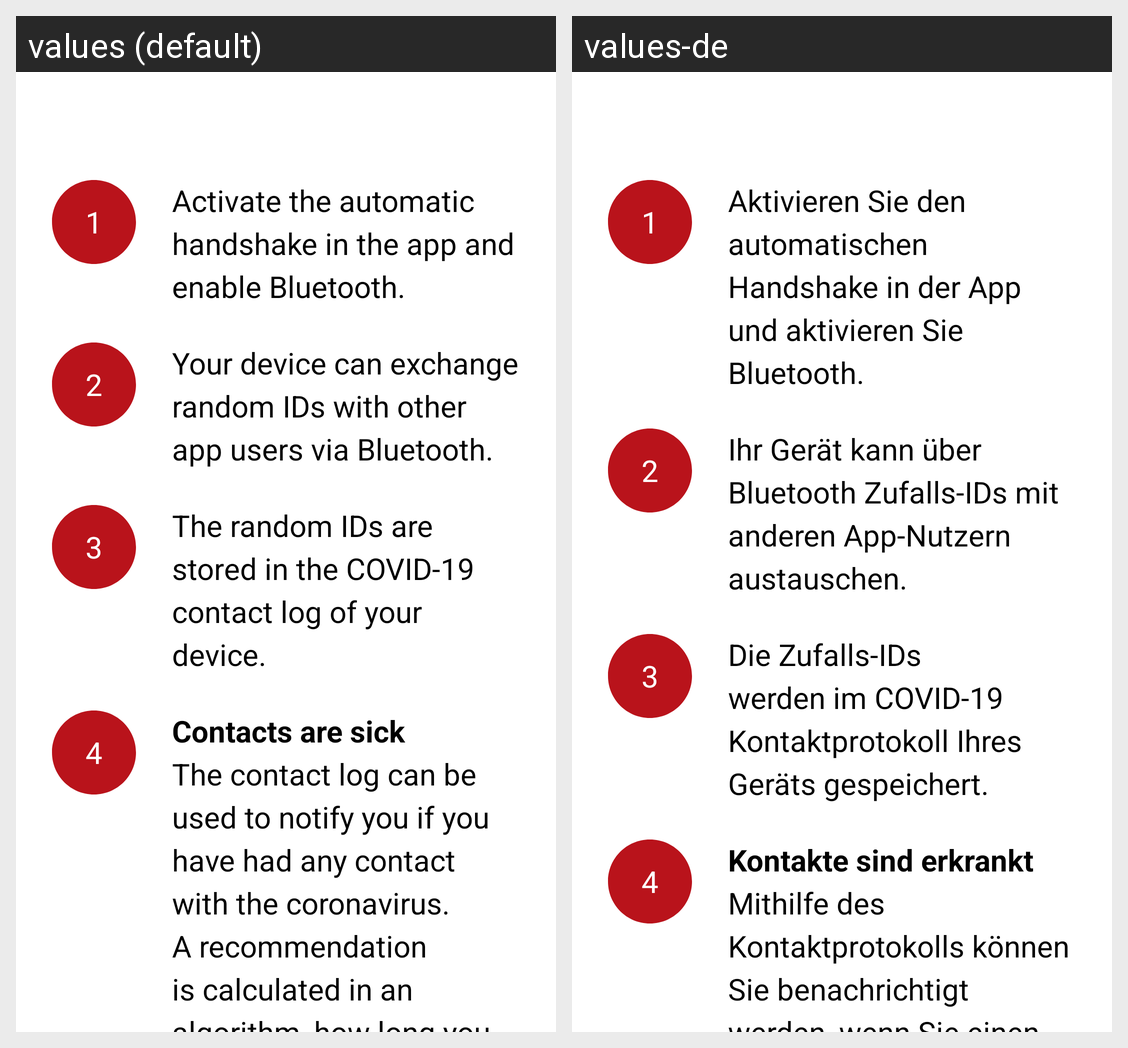

The Android screen above is rendered under two locales of the same app. Produce the string resources it draws, with the default and per-locale values.
Android screen res/layout/fragment_handshake_explanation.xml rendered under 2 locales, left to right: values (default), values-de. Device: Nexus 5 (rendered at 1080×1920; each locale shown at half size, 540×960, under a caption strip naming it); theme AppTheme.
Strings drawn on this screen, with the default value and each locale's value (text and hints the layout hard-codes, and strings that could not be matched under every locale, appear in the picture but are not listed):

automatic_handshake_dialog_description_1
  values: Activate the automatic handshake in the app and enable Bluetooth.
  values-de: Aktivieren Sie den automatischen Handshake in der App und aktivieren Sie Bluetooth.

automatic_handshake_dialog_description_2
  values: Your device can exchange random IDs with other app users via Bluetooth.
  values-de: Ihr Gerät kann über Bluetooth Zufalls-IDs mit anderen App-Nutzern austauschen.

automatic_handshake_dialog_description_3
  values: The random IDs are stored in the COVID-19 contact log of your device.
  values-de: Die Zufalls-IDs werden im COVID-19 Kontaktprotokoll Ihres Geräts gespeichert.

automatic_handshake_dialog_description_4
  values: Contacts are sick 
      The contact log can be used to notify you if you have had any contact with the coronavirus. A recommendation is calculated in an algorithm, how long you should stay in quarantine as a precautionary measure.
       You are ill 
      The random IDs can also be used to notify other users should you report a possible infection.
  values-de: Kontakte sind erkrankt 
      Mithilfe des Kontaktprotokolls können Sie benachrichtigt werden, wenn Sie einen möglichen Kontakt mit dem Coronavirus hatten. Es wird eine Empfehlung in einem Algorithmus kalkuliert, wie lange Sie als Vorsichtsmaßnahme in Quarantäne bleiben sollten.
      Sie sind erkrankt 
      Ebenso können die Zufalls-IDs genutzt werden, um andere Nutzer zu benachrichtigen, sollten Sie eine …[clipped]
